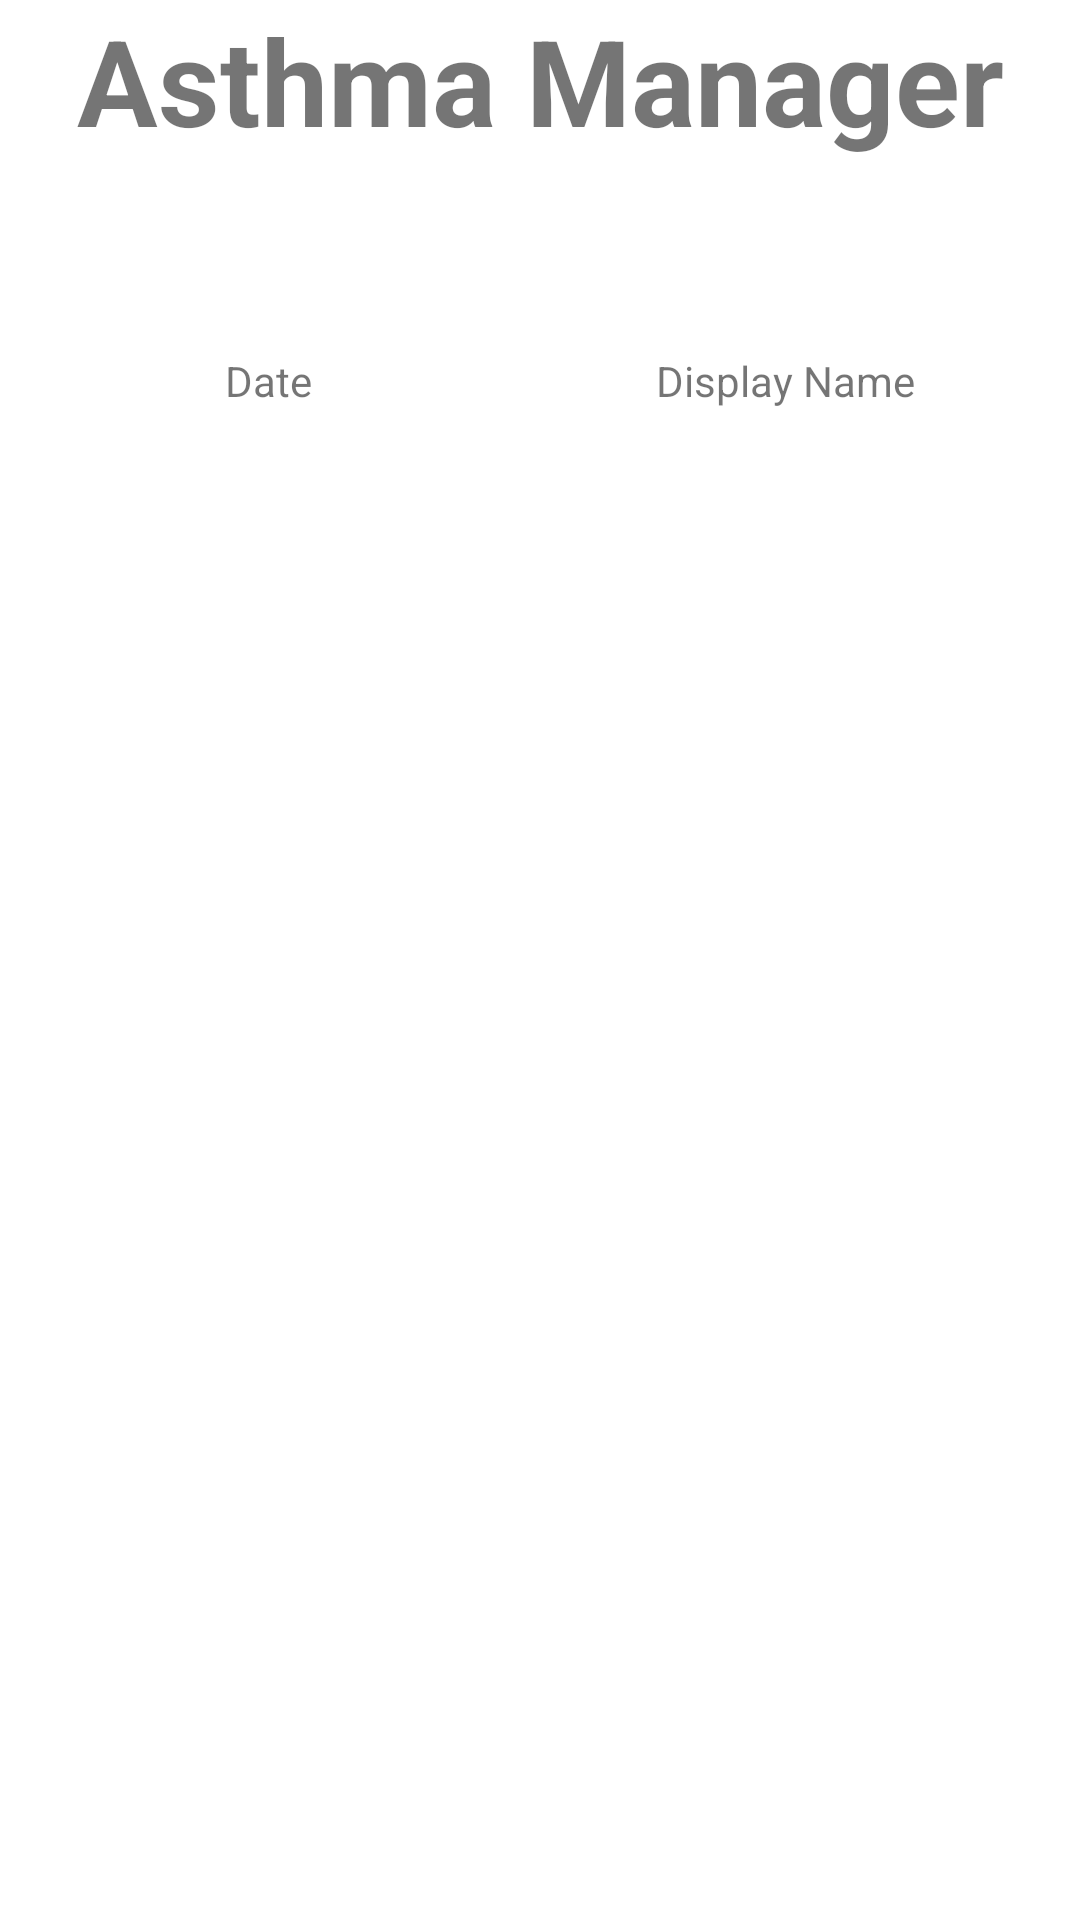

Here is an Android app screen rendered from its layout file. Give the layout XML and the strings, colors and styles it references.
<!-- AndroidManifest.xml: application theme Theme.FYPAsthmaApp -->
<!-- res/layout/activity_symptom.xml -->
<?xml version="1.0" encoding="utf-8"?>
<androidx.coordinatorlayout.widget.CoordinatorLayout xmlns:android="http://schemas.android.com/apk/res/android"
xmlns:app="http://schemas.android.com/apk/res-auto"
xmlns:tools="http://schemas.android.com/tools"
android:layout_width="match_parent"
android:layout_height="match_parent"
tools:context=".symptoms.Symptoms">

    <androidx.constraintlayout.widget.ConstraintLayout
        android:id="@+id/linearLayout"
        android:layout_width="match_parent"
        android:layout_height="match_parent"
        app:layout_anchor="@+id/linearLayout"
        app:layout_anchorGravity="center">

        <TextView
            android:id="@+id/banner"
            android:layout_width="match_parent"
            android:layout_height="wrap_content"
            android:text="@string/asthma_manager"
            android:textAlignment="center"
            android:textSize="40sp"
            android:textStyle="bold"
            app:layout_constraintEnd_toEndOf="parent"
            app:layout_constraintHorizontal_bias="0.0"
            app:layout_constraintStart_toStartOf="parent"
            app:layout_constraintTop_toTopOf="parent"
            app:layout_constraintVertical_bias="0.225" />

        <TextView
            android:id="@+id/display_name"
            android:layout_width="89dp"
            android:layout_height="19dp"
            android:layout_marginTop="64dp"
            android:text="@string/display_name"
            app:layout_constraintEnd_toEndOf="parent"
            app:layout_constraintHorizontal_bias="0.807"
            app:layout_constraintStart_toStartOf="parent"
            app:layout_constraintTop_toBottomOf="@+id/banner" />

        <TextView
            android:id="@+id/date"
            android:layout_width="wrap_content"
            android:layout_height="wrap_content"
            android:layout_marginTop="64dp"
            android:text="@string/date"
            app:layout_constraintEnd_toStartOf="@+id/display_name"
            app:layout_constraintHorizontal_bias="0.396"
            app:layout_constraintStart_toStartOf="parent"
            app:layout_constraintTop_toBottomOf="@+id/banner" />

    </androidx.constraintlayout.widget.ConstraintLayout>

    <androidx.recyclerview.widget.RecyclerView
        android:id="@+id/symptomRecycler"
        android:layout_width="match_parent"
        android:layout_height="match_parent"
        android:clipChildren="false"
        android:paddingTop="160dp"
        app:layout_anchor="@+id/linearLayout"
        app:layout_anchorGravity="center"
        app:layout_constraintBottom_toBottomOf="parent"
        app:layout_constraintEnd_toEndOf="parent"
        app:layout_constraintStart_toStartOf="parent"
        app:layout_constraintTop_toTopOf="parent" />

</androidx.coordinatorlayout.widget.CoordinatorLayout>
<!-- resources referenced by this layout -->
<resources>
  <string name="asthma_manager">Asthma Manager</string>
  <string name="date">Date</string>
  <string name="display_name">Display Name</string>
  <style name="Theme.FYPAsthmaApp" parent="Theme.MaterialComponents.DayNight.DarkActionBar">
          
          <item name="colorPrimary">@color/purple_500</item>
          <item name="colorPrimaryVariant">@color/purple_700</item>
          <item name="colorOnPrimary">@color/white</item>
          
          <item name="colorSecondary">@color/teal_200</item>
          <item name="colorSecondaryVariant">@color/teal_700</item>
          <item name="colorOnSecondary">@color/black</item>
          
          <item name="android:statusBarColor" tools:targetApi="l">?attr/colorPrimaryVariant</item>
          
      </style>
  <!-- not gathered from this repository: default colours our renderer supplied (Android Studio template values) -->
  <color name="purple_500">#FF6200EE</color>
  <color name="purple_700">#FF3700B3</color>
  <color name="teal_200">#FF03DAC5</color>
  <color name="teal_700">#FF018786</color>
  <color name="black">#FF000000</color>
  <color name="white">#FFFFFFFF</color>
</resources>
